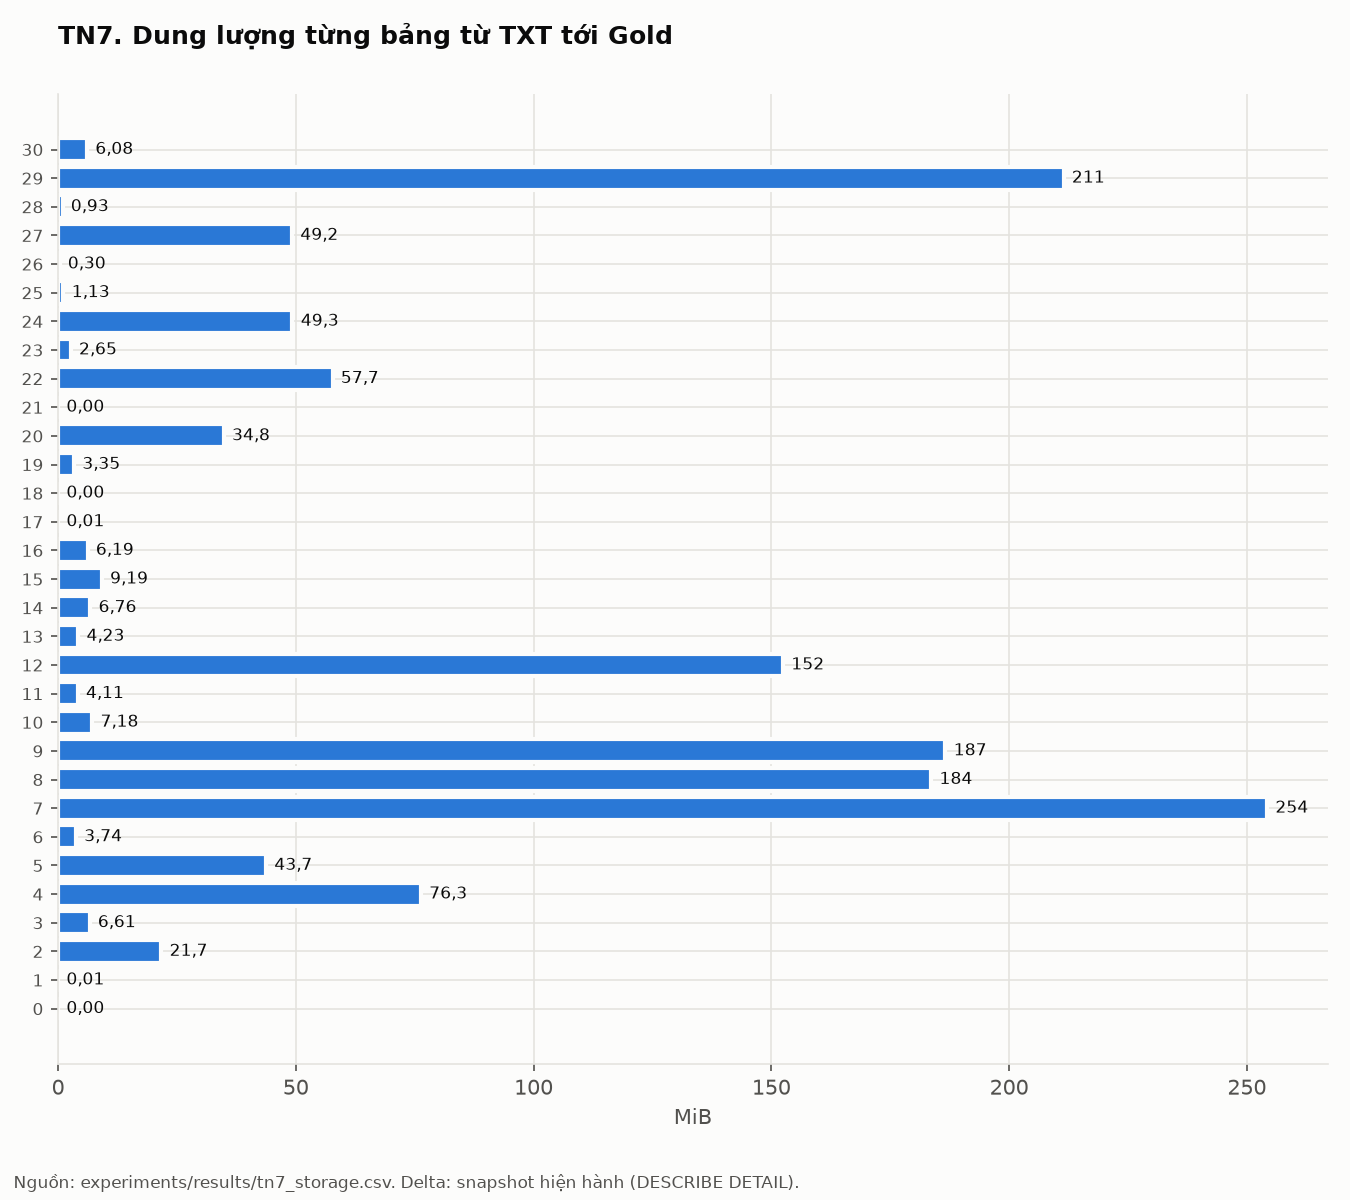

The file beside this chart, header and first rows:
measured_at, experiment, layer, table, rows, size_bytes, num_files, partition_columns
2026-11-05T04:55:20, TN7, source_txt, sample_orig_2019.txt, 50000, 6378444, 1, 
2026-11-05T04:55:20, TN7, source_txt, sample_perf_2019.txt, 1934614, 221709894, 1, 
2026-11-05T04:55:29, TN7, landing, landing.sample_orig, 50000, 975894, 2, 
2026-11-05T04:55:31, TN7, landing, landing.sample_perf, 1934614, 51579149, 87, reporting_period
2026-11-05T04:55:32, TN7, landing, landing.sample_loan_first_month, 50000, 314976, 2, 
2026-11-05T04:55:35, TN7, bronze, bronze.orig, 50000, 1185694, 17, period
2026-11-05T04:55:36, TN7, bronze, bronze.perf, 1934614, 51684911, 87, period
2026-11-05T04:55:37, TN7, quality, quality.orig_clean, 50000, 2778786, 119, period
2026-11-05T04:55:38, TN7, quality, quality.perf_clean, 1934614, 60512919, 464, period
2026-11-05T04:55:39, TN7, staging, staging.stg_orig, 0, 0, 0, 
2026-11-05T04:55:40, TN7, staging, staging.stg_perf, 224044, 36514259, 4, 
2026-11-05T04:55:41, TN7, raw_vault, raw_vault.hub_loan, 50000, 3513664, 4, 
2026-11-05T04:55:42, TN7, raw_vault, raw_vault.hub_seller, 28, 4322, 1, 
2026-11-05T04:55:42, TN7, raw_vault, raw_vault.hub_servicer, 41, 9006, 3, 
2026-11-05T04:55:43, TN7, raw_vault, raw_vault.link_loan_seller, 50000, 6494448, 4, 
2026-11-05T04:55:44, TN7, raw_vault, raw_vault.link_loan_servicer, 74837, 9636088, 15, 
2026-11-05T04:55:45, TN7, raw_vault, raw_vault.sat_loan_origination, 50001, 7093170, 5, 
2026-11-05T04:55:46, TN7, raw_vault, raw_vault.sat_loan_property, 50001, 4439076, 5, 
2026-11-05T04:55:46, TN7, raw_vault, raw_vault.sat_loan_balance, 1934615, 159840796, 16, 
2026-11-05T04:55:47, TN7, raw_vault, raw_vault.sat_loan_delinquency, 109998, 4311080, 16, 
2026-11-05T04:55:48, TN7, raw_vault, raw_vault.sat_loan_termination, 100367, 7524706, 16, 
2026-11-05T04:55:49, TN7, raw_vault, raw_vault.xts_loan, 1984614, 195667161, 15, 
2026-11-05T04:55:49, TN7, raw_vault, raw_vault.xts_loan_servicer, 1934614, 192524246, 15, 
2026-11-05T04:55:50, TN7, business_vault, business_vault.pit_loan_monthly, 1934614, 266585972, 16, 
2026-11-05T04:55:51, TN7, business_vault, business_vault.bsat_loan_risk, 1934614, 3923140, 5, 
2026-11-05T04:55:52, TN7, business_vault, business_vault.bsat_loan_lifecycle, 1934614, 45846988, 4, 
2026-11-05T04:55:53, TN7, gold, gold.fact_loan_month, 1934614, 79998967, 8, 
2026-11-05T04:55:53, TN7, gold, gold.dim_loan, 50001, 6931686, 4, 
2026-11-05T04:55:54, TN7, gold, gold.mart_delinquency, 1026938, 22755127, 5, 
2026-11-05T04:55:55, TN7, gold, gold.mart_prepayment, 87, 7177, 1, 
2026-11-05T04:55:56, TN7, gold, gold.mart_covid_forbearance, 229, 2831, 1, 
